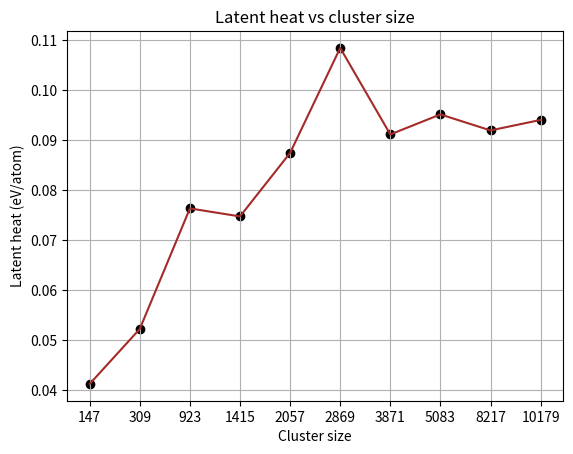

The script that saved this image:
import numpy as np
import matplotlib.pyplot as plt
import os
from scipy.interpolate import interp1d


def Extract(lst, index):
    return [item[index] for item in lst]


project_path = os. getcwd()
list_val = [
[ 147 ,0.0413],
[ 309 , 0.0523],
[ 923 ,0.0764 ],
[ 1415 ,0.0748 ],
[ 2057 ,0.0875],
[ 2869 ,0.1085],
[ 3871 ,0.0912],
[ 5083 ,0.0952],
[ 8217 ,0.092],
[ 10179 ,0.0941],
]

#region plot start
x_axis = Extract(list_val,0)
y_axis = Extract(list_val,1)
default_x_ticks = range(len(x_axis))
plt.plot(default_x_ticks, y_axis, color='brown')
plt.xticks(default_x_ticks, x_axis)
plt.scatter(default_x_ticks, y_axis, color='black')
plt.xlabel('Cluster size')
plt.ylabel(r'Latent heat (eV/atom)')
plt.title('Latent heat vs cluster size')
plt.grid(True,which="both")
path = "plot_code/milestone_plots/"
save_path = os.path.join(path,f"latent_cluster_lin.png")

os.makedirs(path, exist_ok=True)
# plt.show()
plt.savefig(save_path, pad_inches=1)
